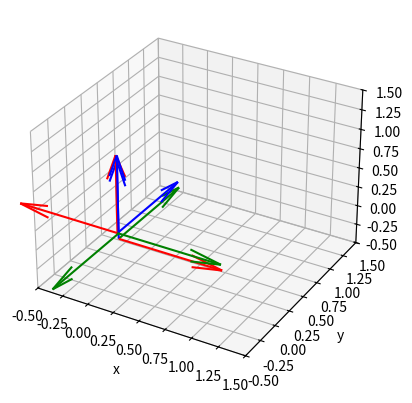

Write the Python code that produced this figure.
from dataclasses import dataclass
import numpy as np
import numpy.typing as npt
import math
from typing import Union
import matplotlib.pyplot as plt
import itertools

@dataclass
class DHParameters:
    """
    Proximal Variant
    I recommend checking out "A Note on Denavit-Hartenberg Notation in Robotics by Harvey Lipkin (2005)

    all angles are in radians
    distances are standardly in meters
    """
    d : float = 0
    """d: offset along previous z to the common normal"""
    theta : float = 0
    """angle about previous z from old x to new x"""
    r : float = 0
    """length of the common normal. Assuming a revolute joint, this is the radius about previous z."""
    alpha : float = 0
    """angle about common normal, from old z axis to new z axis"""

def get_a_t_b(dh_parameter : DHParameters) -> npt.NDArray:
    mat_a = np.eye(4)
    mat_a[1,0] = dh_parameter.r
    mat_a[2,2] = math.cos(dh_parameter.alpha)
    mat_a[3,3] = math.cos(dh_parameter.alpha)
    mat_a[2,3] = -math.sin(dh_parameter.alpha)
    mat_a[3,2] = math.sin(dh_parameter.alpha)

    mat_b = np.eye(4)
    mat_b[3,0] = dh_parameter.d
    mat_b[1,1] = math.cos(dh_parameter.theta)
    mat_b[2,2] = math.cos(dh_parameter.theta)
    mat_b[1,2] = -math.sin(dh_parameter.theta)
    mat_b[2,1] = math.sin(dh_parameter.theta)

    #print(f"mat_a: { mat_a}")
    #print(f"mat_b: {mat_b}")

    return(np.matmul(mat_a,mat_b))

def draw_frame_axes(world_t_frame : npt.NDArray, ax) -> None:
    world_p_origin = world_t_frame[1:,0]
    world_r_origin = world_t_frame[1:,1:]
    # plot 
    ax.quiver(world_p_origin[0], world_p_origin[1], world_p_origin[2], world_r_origin[0,0], world_r_origin[1,0], world_r_origin[2,0], normalize=True, color="red")
    ax.quiver(world_p_origin[0], world_p_origin[1], world_p_origin[2], world_r_origin[0,1], world_r_origin[1,1], world_r_origin[2,1], normalize=True, color="green")
    ax.quiver(world_p_origin[0], world_p_origin[1], world_p_origin[2], world_r_origin[0,2], world_r_origin[1,2], world_r_origin[2,2], normalize=True, color="blue")

def visualize_dh_parameters(dh_parameters : list[DHParameters]) -> None:
    """
    We assume the list of dh_parameters describe a serial kinematic chain
    """
    fig = plt.figure()
    ax = plt.axes(projection='3d')
    ax.set_xlabel('x')
    ax.set_ylabel('y')
    ax.set_zlabel('z')

    ax.set_xlim((-0.5,1.5))
    ax.set_ylim((-0.5,1.5))
    ax.set_zlim((-0.5,1.5))

    linki_t_linkj_list = [get_a_t_b(dh_parameter) for dh_parameter in  dh_parameters] # j = i+1

    print(linki_t_linkj_list)

    world_t_linki_list = [np.eye(4)]
    draw_frame_axes(world_t_linki_list[0], ax)

    for linki_t_linkj in linki_t_linkj_list:
        world_t_linkj = np.matmul(world_t_linki_list[-1], linki_t_linkj)
        print(world_t_linkj)
        draw_frame_axes(world_t_linkj, ax)
        world_t_linki_list.append(world_t_linkj)

    print(len(world_t_linki_list))

    plt.show()
    
### Test script
dh_01 = DHParameters(
    d = 0.06985,
    theta = np.pi, # TODO: user input
    r = 0,
    alpha = 0,
)


dh_12 = DHParameters(
    d = 0,#0.017462,
    theta = np.pi/2.0, #0 TODO: user input
    r = 0.01111,#-0.01111, # TODO: confirm this is okay to make negative and isn't a mistake?
    alpha = np.pi/2.0,#np.pi/2.0
)


dh_2 = DHParameters(
    d = 0,
    theta = np.pi/2, # TODO: user input
    r = 0.1063625,
    alpha = 0
)

learm_dh_parameters = [dh_01, dh_12]

print(learm_dh_parameters)

visualize_dh_parameters(learm_dh_parameters[:2])
